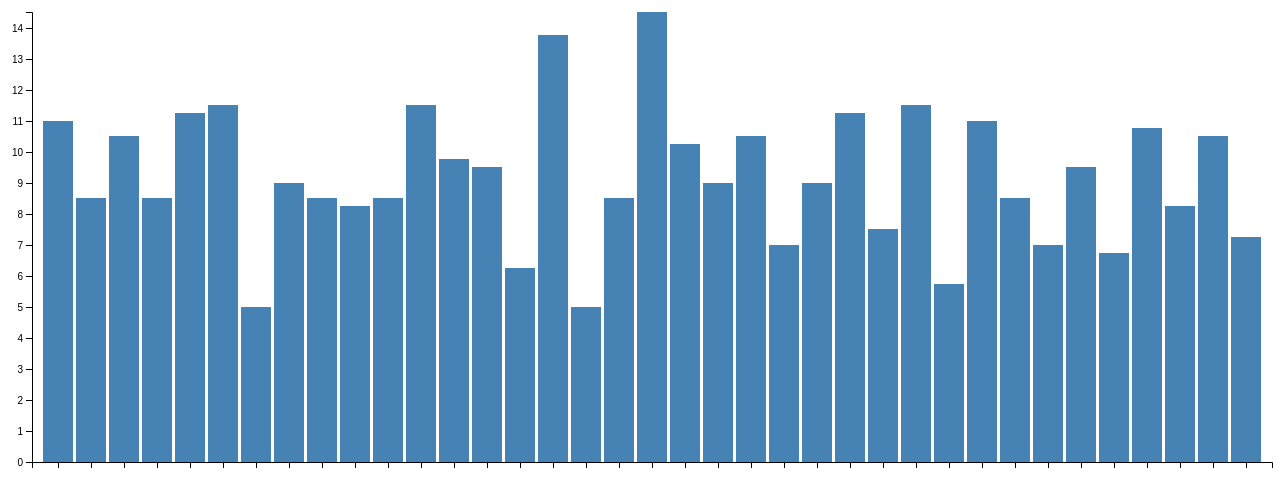
D3 v4 page, settled after 480 driven frames (8 s of simulated time); the page loaded 1 data file(s).



var svg = d3.select("svg"),
    margin = {top: 20, right: 20, bottom: 30, left: 40},
    width = +svg.attr("width") - margin.left - margin.right,
    height = +svg.attr("height") - margin.top - margin.bottom;

var x = d3.scaleBand().rangeRound([0, width]).padding(0.1),
    y = d3.scaleLinear().rangeRound([height, 0]);

var g = svg.append("g")
    .attr("transform", "translate(" + margin.left + "," + margin.top + ")");

d3.csv("data.csv", function(d) {
  d.time = +d.time;
  return d;
}, function(error, data) {
  if (error) throw error;

  x.domain(data.map(function(d) { return d.date; }));
  y.domain([0, d3.max(data, function(d) { return d.time; })]);

  g.append("g")
      .attr("class", "axis axis--x")
      .attr("transform", "translate(0," + height + ")")
      .call(d3.axisBottom(x))
    .selectAll("text")
      .style("text-anchor", "end")
      .attr("dx", "-.8em")
      .attr("dy", "-.5em")
      .attr("transform", "rotate(-90)");

  g.append("g")
      .attr("class", "axis axis--y")
      .call(d3.axisLeft(y).ticks(18))
    .append("text")
      .attr("transform", "rotate(-90)")
      .attr("y", 6)
      .attr("dy", "0.71em")
      .attr("text-anchor", "end")
      .text("time");

  g.selectAll(".bar")
    .data(data)
    .enter().append("rect")
      .attr("class", "bar")
      .attr("x", function(d) { return x(d.date); })
      .attr("y", function(d) { return y(d.time); })
      .attr("width", x.bandwidth())
      .attr("height", function(d) { return height - y(d.time); });
});



### data: data.csv
date, time
Jun 1, 11.0
Jun 2, 8.5
Jun 3, 10.5
Jun 4, 8.5
Jun 5, 11.25
Jun 6, 11.5
Jun 7, 5.0
Jun 8, 9.0
Jun 9, 8.5
Jun 10, 8.25
Jun 11, 8.5
Jun 12, 11.5
Jun 13, 9.75
Jun 14, 9.5
Jun 15, 6.25
Jun 16, 13.75
Jun 17, 5.0
Jun 18, 8.5
Jun 19, 14.5
Jun 20, 10.25
Jun 21, 9.0
Jun 22, 10.5
Jun 23, 7.0
Jun 24, 9.0
Jun 25, 11.25
Jun 26, 7.5
Jun 27, 11.5
Jun 28, 5.75
Jun 29, 11.0
Jun 30, 8.5
Jul 1, 7.0
Jul 2, 9.5
Jul 3, 6.75
Jul 4, 10.75
Jul 5, 8.25
Jul 6, 10.5
Jul 7, 7.25